The GitHub repository ansh-bajaj1/Smart-E-Waste-Classification-and-Recycling-Assistant contains a labelled image folder "data" with 4 categories: charger cable, circuit board, earphones, mobile phone. Examples follow, each with its label.

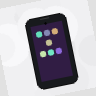
Label: mobile phone

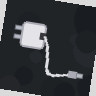
Label: charger cable

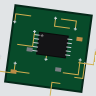
Label: circuit board

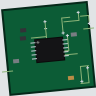
Label: circuit board

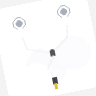
Label: earphones

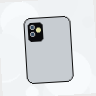
Label: mobile phone
